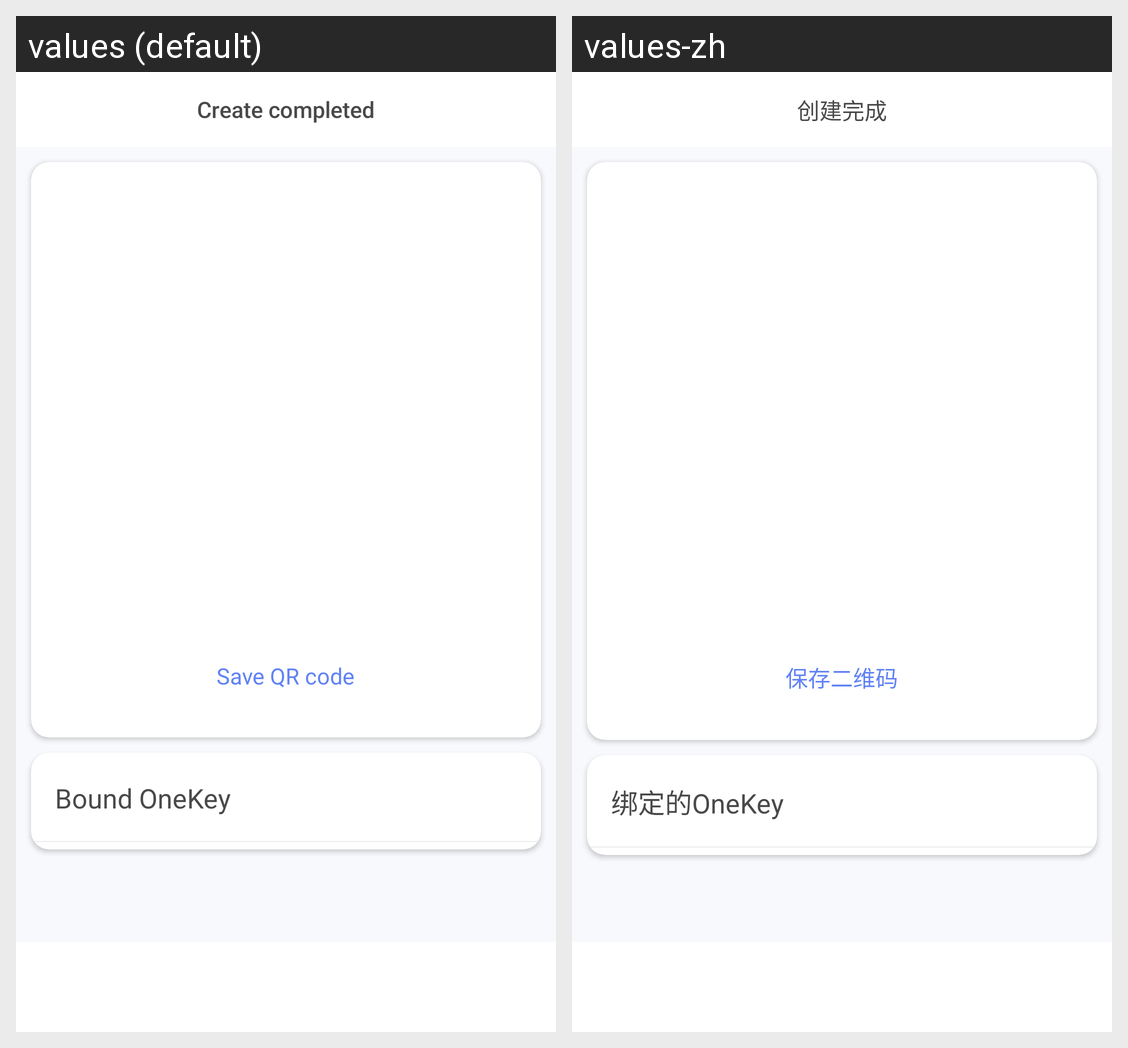

This grid shows one Android layout under two languages. Give, for every string resource on the screen, its name, the default text and each shown locale's text.
Android screen res/layout/activity_creat_finish_personal.xml rendered under 2 locales, left to right: values (default), values-zh. Device: Nexus 5 (rendered at 1080×1920; each locale shown at half size, 540×960, under a caption strip naming it); theme AppTheme.
Strings drawn on this screen, with the default value and each locale's value (text and hints the layout hard-codes, and strings that could not be matched under every locale, appear in the picture but are not listed):

creat_finish
  values: Create completed
  values-zh: 创建完成

preservation
  values: Save QR code
  values-zh: 保存二维码

band_bixinkey
  values: Bound OneKey
  values-zh: 绑定的OneKey
